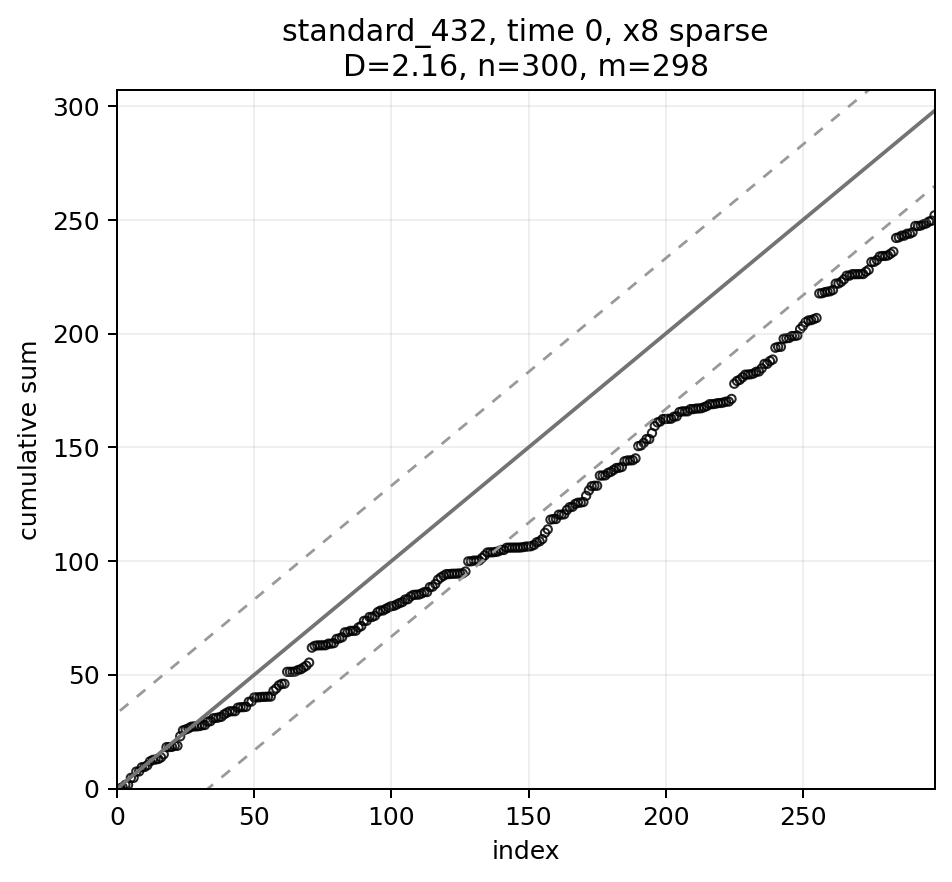

The table this chart was drawn from, first rows:
index, frac_index, eigenvalue, y2, cumsum_y2, scaled_cumsum, expected, band_lower, band_upper, strategy, time_idx
1, 0.003356, 410.5, 0.0004, 0.0004, 1.3422780631568095e-06, 1.0, -32.16, 34.16, standard_432, 0
2, 0.006711, 219.7, 0.5602, 0.5606, 0.001881, 2.0, -31.16, 35.16, standard_432, 0
3, 0.01007, 179.9, 1.048, 1.609, 0.005399, 3.0, -30.16, 36.16, standard_432, 0
4, 0.01342, 128.3, 0.0006211, 1.61, 0.005402, 4.0, -29.16, 37.16, standard_432, 0
5, 0.01678, 123.5, 3.062, 4.672, 0.01568, 5.0, -28.16, 38.16, standard_432, 0
6, 0.02013, 116.2, 0.002034, 4.674, 0.01568, 6.0, -27.16, 39.16, standard_432, 0
7, 0.02349, 91.61, 2.788, 7.461, 0.02504, 7.0, -26.16, 40.16, standard_432, 0
8, 0.02685, 85.83, 0.03189, 7.493, 0.02514, 8.0, -25.16, 41.16, standard_432, 0
9, 0.0302, 82.59, 1.85, 9.343, 0.03135, 9.0, -24.16, 42.16, standard_432, 0
10, 0.03356, 73.16, 0.1159, 9.459, 0.03174, 10.0, -23.16, 43.16, standard_432, 0
11, 0.03691, 68.83, 0.7405, 10.2, 0.03423, 11.0, -22.16, 44.16, standard_432, 0
12, 0.04027, 61.47, 1.743, 11.94, 0.04008, 12.0, -21.16, 45.16, standard_432, 0
13, 0.04362, 58.54, 0.6283, 12.57, 0.04218, 13.0, -20.16, 46.16, standard_432, 0
14, 0.04698, 56.9, 0.1794, 12.75, 0.04279, 14.0, -19.16, 47.16, standard_432, 0
15, 0.05034, 53.75, 0.2044, 12.95, 0.04347, 15.0, -18.16, 48.16, standard_432, 0
16, 0.05369, 47.47, 0.7045, 13.66, 0.04584, 16.0, -17.16, 49.16, standard_432, 0
17, 0.05705, 47.2, 1.373, 15.03, 0.05044, 17.0, -16.16, 50.16, standard_432, 0
18, 0.0604, 46.63, 3.15, 18.18, 0.06102, 18.0, -15.16, 51.16, standard_432, 0
19, 0.06376, 43.19, 0.03459, 18.22, 0.06113, 19.0, -14.16, 52.16, standard_432, 0
20, 0.06711, 40.08, 0.08394, 18.3, 0.06141, 20.0, -13.16, 53.16, standard_432, 0
21, 0.07047, 38.09, 0.4751, 18.78, 0.06301, 21.0, -12.16, 54.16, standard_432, 0
22, 0.07383, 37.59, 0.003646, 18.78, 0.06302, 22.0, -11.16, 55.16, standard_432, 0
23, 0.07718, 37.5, 4.175, 22.95, 0.07703, 23.0, -10.16, 56.16, standard_432, 0
24, 0.08054, 35.24, 2.598, 25.55, 0.08575, 24.0, -9.155, 57.16, standard_432, 0
25, 0.08389, 34.38, 0.3968, 25.95, 0.08708, 25.0, -8.155, 58.16, standard_432, 0
26, 0.08725, 33.56, 0.4865, 26.44, 0.08871, 26.0, -7.155, 59.16, standard_432, 0
27, 0.0906, 32.36, 0.7191, 27.16, 0.09113, 27.0, -6.155, 60.16, standard_432, 0
28, 0.09396, 30.93, 0.1485, 27.3, 0.09162, 28.0, -5.155, 61.16, standard_432, 0
29, 0.09732, 30.13, 0.01391, 27.32, 0.09167, 29.0, -4.155, 62.16, standard_432, 0
30, 0.1007, 29.3, 0.1306, 27.45, 0.09211, 30.0, -3.155, 63.16, standard_432, 0
31, 0.104, 29.08, 0.3564, 27.8, 0.0933, 31.0, -2.155, 64.16, standard_432, 0
32, 0.1074, 27.29, 0.1263, 27.93, 0.09373, 32.0, -1.155, 65.16, standard_432, 0
33, 0.1107, 27.28, 1.482, 29.41, 0.0987, 33.0, -0.1555, 66.16, standard_432, 0
34, 0.1141, 26.04, 0.1818, 29.59, 0.09931, 34.0, 0.8445, 67.16, standard_432, 0
35, 0.1174, 25.98, 1.249, 30.84, 0.1035, 35.0, 1.845, 68.16, standard_432, 0
36, 0.1208, 25.42, 0.1778, 31.02, 0.1041, 36.0, 2.845, 69.16, standard_432, 0
37, 0.1242, 25.21, 0.2297, 31.25, 0.1049, 37.0, 3.845, 70.16, standard_432, 0
38, 0.1275, 24.93, 0.2785, 31.53, 0.1058, 38.0, 4.845, 71.16, standard_432, 0
39, 0.1309, 23.8, 1.067, 32.6, 0.1094, 39.0, 5.845, 72.16, standard_432, 0
40, 0.1342, 23.28, 0.7017, 33.3, 0.1117, 40.0, 6.845, 73.16, standard_432, 0
41, 0.1376, 22.69, 0.642, 33.94, 0.1139, 41.0, 7.845, 74.16, standard_432, 0
42, 0.1409, 22.24, 0.03217, 33.97, 0.114, 42.0, 8.845, 75.16, standard_432, 0
43, 0.1443, 22.23, 0.01161, 33.98, 0.114, 43.0, 9.845, 76.16, standard_432, 0
44, 0.1477, 21.99, 1.537, 35.52, 0.1192, 44.0, 10.84, 77.16, standard_432, 0
45, 0.151, 21.2, 0.2227, 35.74, 0.1199, 45.0, 11.84, 78.16, standard_432, 0
46, 0.1544, 20.85, 0.02399, 35.77, 0.12, 46.0, 12.84, 79.16, standard_432, 0
47, 0.1577, 20.53, 0.1444, 35.91, 0.1205, 47.0, 13.84, 80.16, standard_432, 0
48, 0.1611, 19.96, 2.218, 38.13, 0.128, 48.0, 14.84, 81.16, standard_432, 0
49, 0.1644, 19.46, 0.1239, 38.25, 0.1284, 49.0, 15.84, 82.16, standard_432, 0
50, 0.1678, 19.46, 1.811, 40.07, 0.1344, 50.0, 16.84, 83.16, standard_432, 0
51, 0.1711, 19.38, 0.01039, 40.08, 0.1345, 51.0, 17.84, 84.16, standard_432, 0
52, 0.1745, 19.26, 0.06882, 40.14, 0.1347, 52.0, 18.84, 85.16, standard_432, 0
53, 0.1779, 18.89, 0.144, 40.29, 0.1352, 53.0, 19.84, 86.16, standard_432, 0
54, 0.1812, 18.73, 0.01382, 40.3, 0.1352, 54.0, 20.84, 87.16, standard_432, 0
55, 0.1846, 18.55, 0.1102, 40.41, 0.1356, 55.0, 21.84, 88.16, standard_432, 0
56, 0.1879, 18.45, 0.00733, 40.42, 0.1356, 56.0, 22.84, 89.16, standard_432, 0
57, 0.1913, 17.65, 2.534, 42.95, 0.1441, 57.0, 23.84, 90.16, standard_432, 0
58, 0.1946, 17.42, 1.026, 43.98, 0.1476, 58.0, 24.84, 91.16, standard_432, 0
59, 0.198, 17.33, 1.404, 45.38, 0.1523, 59.0, 25.84, 92.16, standard_432, 0
60, 0.2013, 17.13, 0.6399, 46.02, 0.1544, 60.0, 26.84, 93.16, standard_432, 0
... 238 more rows
